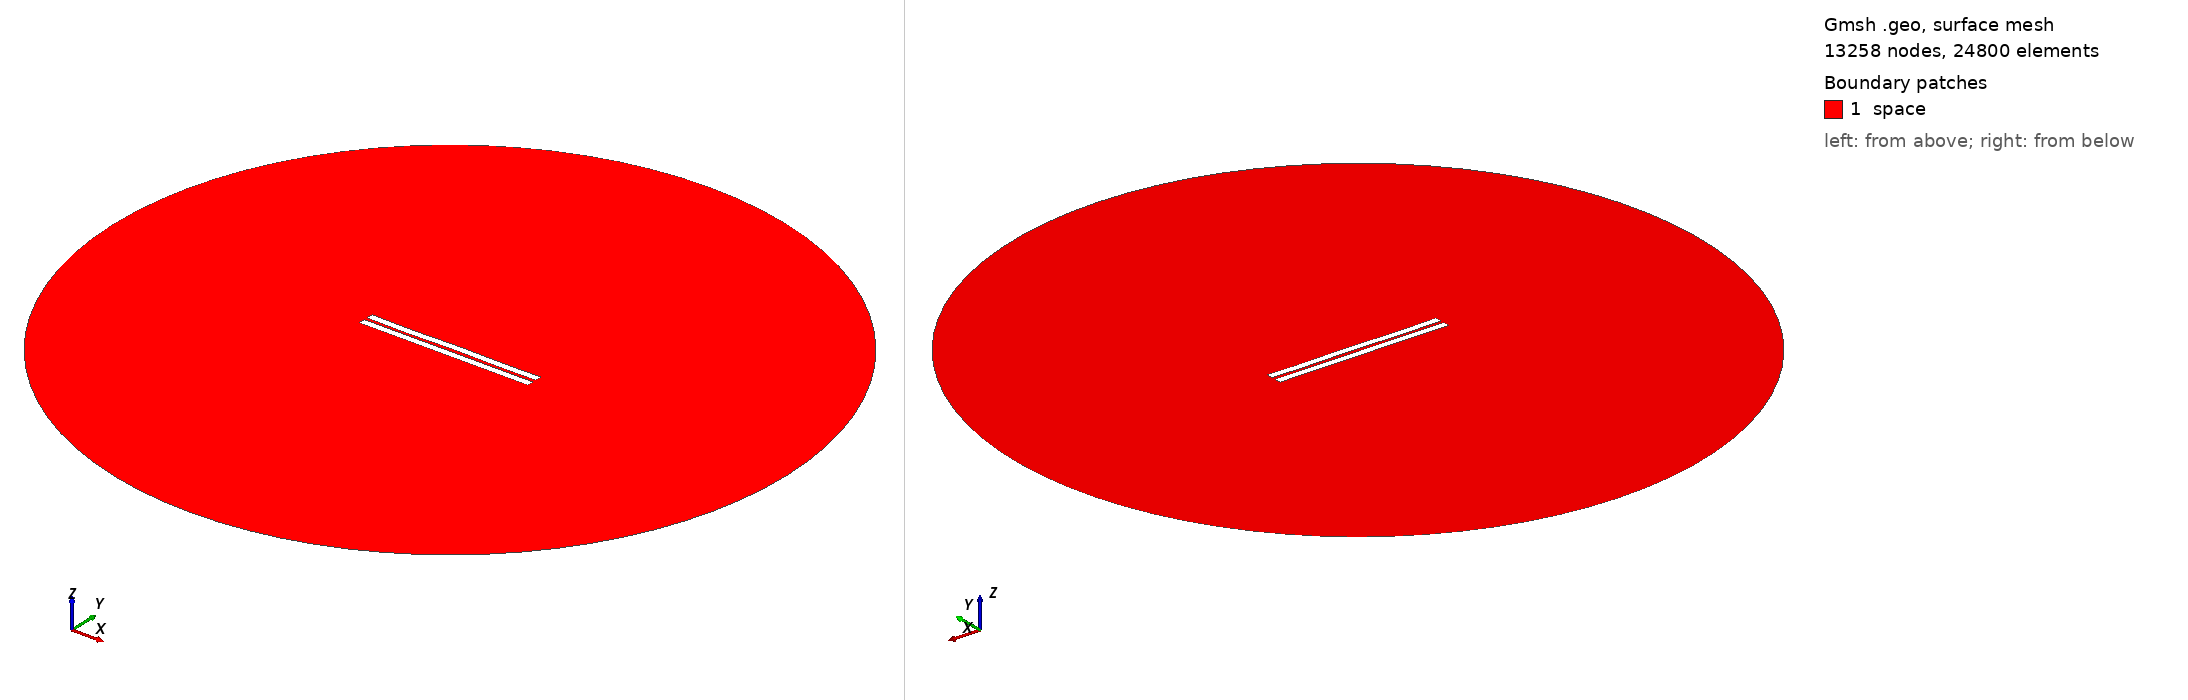

Gmsh geometry script, surface-meshed: 13258 nodes, 24800 surface elements. Boundary patches (legend numbers): 1 space. Left view from above one corner, right view from below the opposite corner. Legend entries are the model's physical surfaces. The drawing asked Gmsh for element sizes between 1% and 20% of the model's largest extent; the script's own settings can give other sizes.

=== 1556.geo (drawn) ===
//---------------------------------------
// Geometry kernel
//---------------------------------------

SetFactory("OpenCASCADE");



//---------------------------------------
// Parameters of the geometry
//---------------------------------------

// Overetch of the upper plate
overetch = 0.0;

// Distance between the plates
distance = 2.0;

// Discretization over the x axis (for the deformation)
nx = 50; 

// Length of the plate
L = 100 - overetch; 

// Number of modes
n = 4; 

// 1st mode coefficient
coeff(1) = 0.0;
beta(1) = 0.596864 * 3.1415926535 / L;

// 2nd mode coefficient
coeff(2) = 0.0;
beta(2) = 1.49418 * 3.1415926535 / L;

// 3rd mode coefficient
coeff(3) = -0.075;
beta(3) = 2.50025 * 3.1415926535 / L;

// 4th mode coefficient
coeff(4) = -0.15;
beta(4) = 3.49999 * 3.1415926535 / L;



//---------------------------------------
// Upper plate (deformed rectangle)
//---------------------------------------

// Coordiantes of the upper plate
xmin = -50;
xmax = 50 - overetch;

// Height of the upper plate
yheight = 4 - 2 * overetch;

// Indexes of the points
UpperID[] = {};
LowerID[] = {};
LeftID[] = {};
RightID[] = {};

// Point index
p = 1;

// Horizontal edges
For i In {1:nx}
    x = xmin + (i-1)*(xmax - xmin)/(nx-1);

    y_bottom = distance / 2 + overetch;
    For j In {1:n}
        C = (Cosh(beta(j)*L) + Cos(beta(j)*L)) / (Sinh(beta(j)*L) + Sin(beta(j)*L));
        y_bottom  = y_bottom + coeff(j) * (Cosh(beta(j)*(x+50)) - Cos(beta(j)*(x+50)) - C * (Sinh(beta(j)*(x+50)) - Sin(beta(j)*(x+50))));
    EndFor

    y_top = y_bottom + yheight;

    Point(p) = {x, y_top, 0, 1.0};
    UpperID[i] = p;
    p = p + 1;

    Point(p) = {x, y_bottom, 0, 1.0};
    LowerID[i] = p;
    p = p + 1;
EndFor

// Create point lists
UpperPts[] = {}; LowerPts[] = {};
For i In {1:nx}
  UpperPts[] += {UpperID[i]};
  LowerPts[] += {LowerID[i]};
EndFor

// Build splines
Spline(1) = {UpperPts[]};
Spline(2) = {LowerPts[]};
Line(3) = {LowerPts[nx-1], UpperPts[nx-1]};
Line(4) = {LowerPts[0], UpperPts[0]};

// Build the plane surface
Curve Loop(1) = {2, 3, -1, -4};
Plane Surface(1) = {1};



//---------------------------------------
// Lower plate (rectangle)
//---------------------------------------

// Vertices
Point(1001) = {-50, -1, 0, 1.0};
Point(1002) = { 50, -1, 0, 1.0};
Point(1003) = { 50,  -5, 0, 1.0};
Point(1004) = {-50,  -5, 0, 1.0};

// Edges
Line(5) = {1001, 1002};
Line(6) = {1002, 1003};
Line(7) = {1003, 1004};
Line(8) = {1004, 1001};

// Plane surface
Line Loop(2) = {5, 6, 7, 8};
Plane Surface(2) = {2}; 



//---------------------------------------
// Outer (fictious) boundary
//---------------------------------------

// Points
Point(1005) = {0, 0, 0};       // Center
Point(1006) = {200, 0, 0};     // Start point
Point(1007) = {0, 200, 0};     // 90 degrees
Point(1008) = {-200, 0, 0};    // 180 degrees
Point(1009) = {0, -200, 0};    // 270 degrees

// Circle arcs (each needs start, center, end)
Circle(9) = {1006, 1005, 1007};
Circle(10) = {1007, 1005, 1008};
Circle(11) = {1008, 1005, 1009};
Circle(12) = {1009, 1005, 1006};

// Plane surface for the entire domain
Curve Loop(3) = {9, 10, 11, 12};
Surface(3) = {3};

// Subtract the plates from the whole domain to obtain the actual domain where we want to solve the equations
BooleanDifference{ Surface{3}; Delete; }{ Surface{1}; Surface{2}; Delete; }




//---------------------------------------
// Transfinite Lines/Curves
//---------------------------------------

// Set the number of points on the boundaries
r = 7;

// Plates
Transfinite Curve {1, 2} = 50*r Using Progression 1;
Transfinite Curve {3, 4} = 2*r Using Progression 1;
Transfinite Line {5, 7} = 50*r Using Progression 1;
Transfinite Line {6, 8} = 2*r Using Progression 1;

// Outer boundary
Transfinite Line {9, 10, 11, 12} = 20 Using Progression 1;



//---------------------------------------
// Physical groups
//---------------------------------------                

// Physical curves (boundaries)
Physical Line("force_segment", 10) = {2};
Physical Line("upper_plate", 11) = {1, 3, 4};
Physical Line("lower_plate", 12) = {5, 6, 7, 8};
Physical Line("boundary", 20) = {9, 10, 11, 12};

// Physical Surfaces
Physical Surface("space", 30) = {3};



//---------------------------------------
// 6. Generate the Mesh
//---------------------------------------

// 2D mesh generation
Mesh 2;
